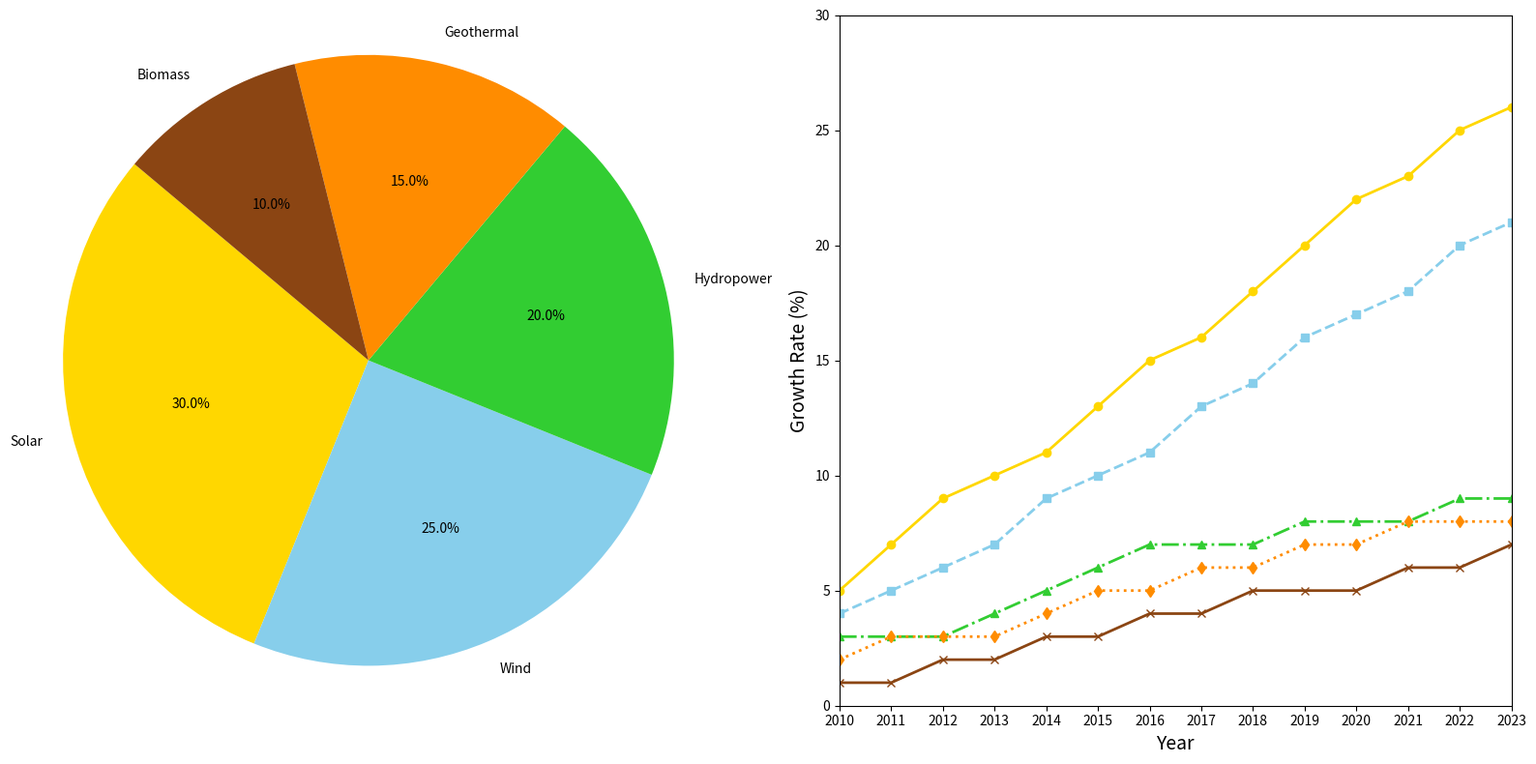

Python code for this plot:
import matplotlib.pyplot as plt
import numpy as np

# Pie chart data: Renewable energy sources and their usage percentages
energy_sources = ['Solar', 'Wind', 'Hydropower', 'Geothermal', 'Biomass']
usage_percentages = [30, 25, 20, 15, 10]

# Subplot data: Annual growth data for each energy source (in percentage)
years = np.arange(2010, 2024)
solar_growth = [5, 7, 9, 10, 11, 13, 15, 16, 18, 20, 22, 23, 25, 26]
wind_growth = [4, 5, 6, 7, 9, 10, 11, 13, 14, 16, 17, 18, 20, 21]
hydro_growth = [3, 3, 3, 4, 5, 6, 7, 7, 7, 8, 8, 8, 9, 9]
geo_growth = [2, 3, 3, 3, 4, 5, 5, 6, 6, 7, 7, 8, 8, 8]
bio_growth = [1, 1, 2, 2, 3, 3, 4, 4, 5, 5, 5, 6, 6, 7]

# Colors for the pie chart
colors = ['#FFD700', '#87CEEB', '#32CD32', '#FF8C00', '#8B4513']

# Create the figure and set up two subplots
fig, (ax1, ax2) = plt.subplots(1, 2, figsize=(16, 8))

# --- First Plot: Pie Chart ---
ax1.pie(
    usage_percentages,
    labels=energy_sources,
    colors=colors,
    autopct='%1.1f%%',
    startangle=140
)
ax1.axis('equal')

# --- Second Plot: Line Chart for Annual Growth ---
ax2.plot(years, solar_growth, marker='o', linestyle='-', linewidth=2, color='#FFD700')
ax2.plot(years, wind_growth, marker='s', linestyle='--', linewidth=2, color='#87CEEB')
ax2.plot(years, hydro_growth, marker='^', linestyle='-.', linewidth=2, color='#32CD32')
ax2.plot(years, geo_growth, marker='d', linestyle=':', linewidth=2, color='#FF8C00')
ax2.plot(years, bio_growth, marker='x', linestyle='-', linewidth=2, color='#8B4513')
ax2.set_xlabel("Year", fontsize=14)
ax2.set_ylabel("Growth Rate (%)", fontsize=14)
ax2.set_xticks(years)
ax2.set_xlim(2010, 2023)
ax2.set_ylim(0, 30)

# Make the layout tight to prevent overlap
plt.tight_layout()

# Show the plot
plt.show()
